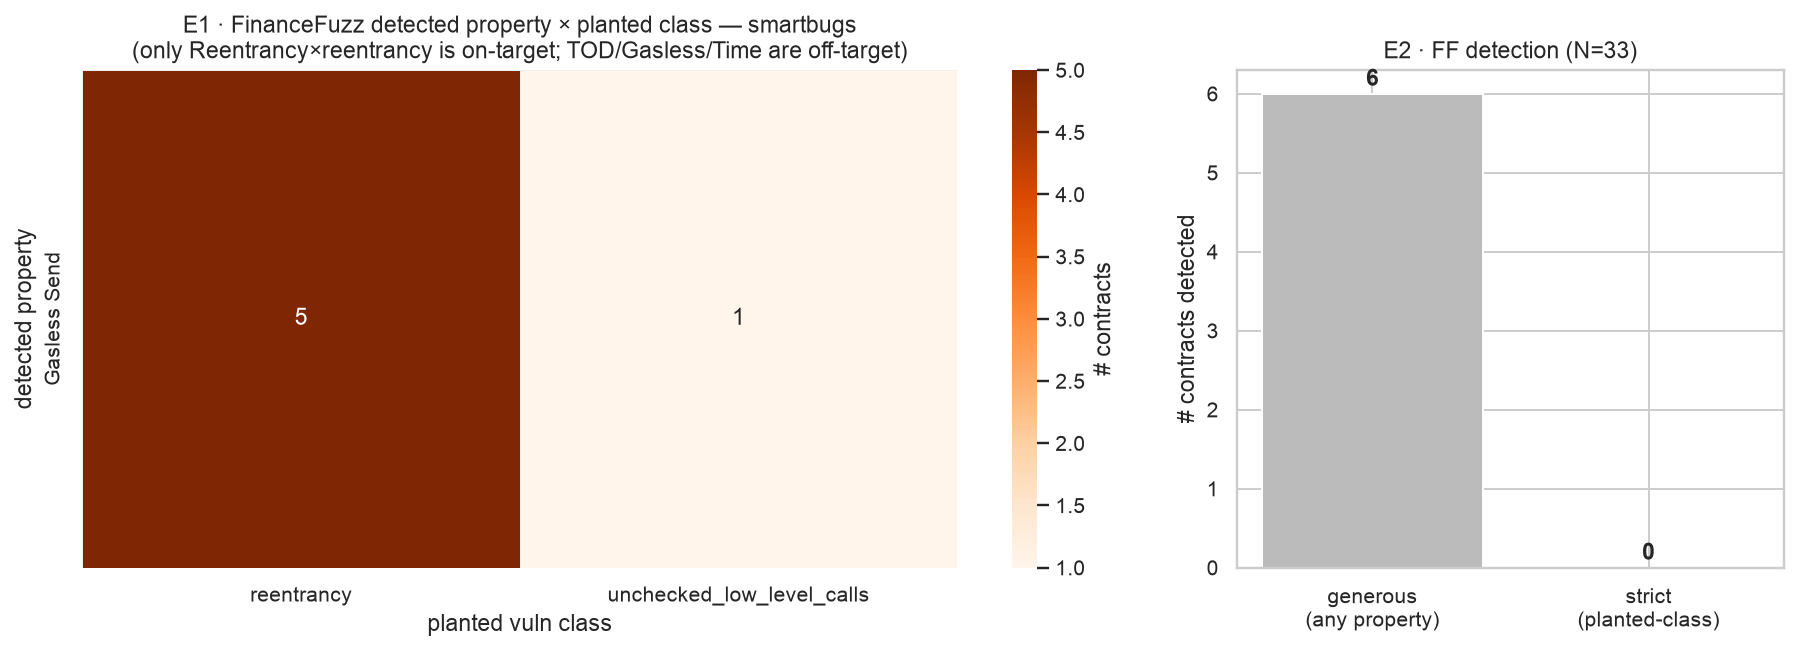

The data file committed next to this chart (first rows):
property, reentrancy, unchecked_low_level_calls
Gasless Send, 5, 1
